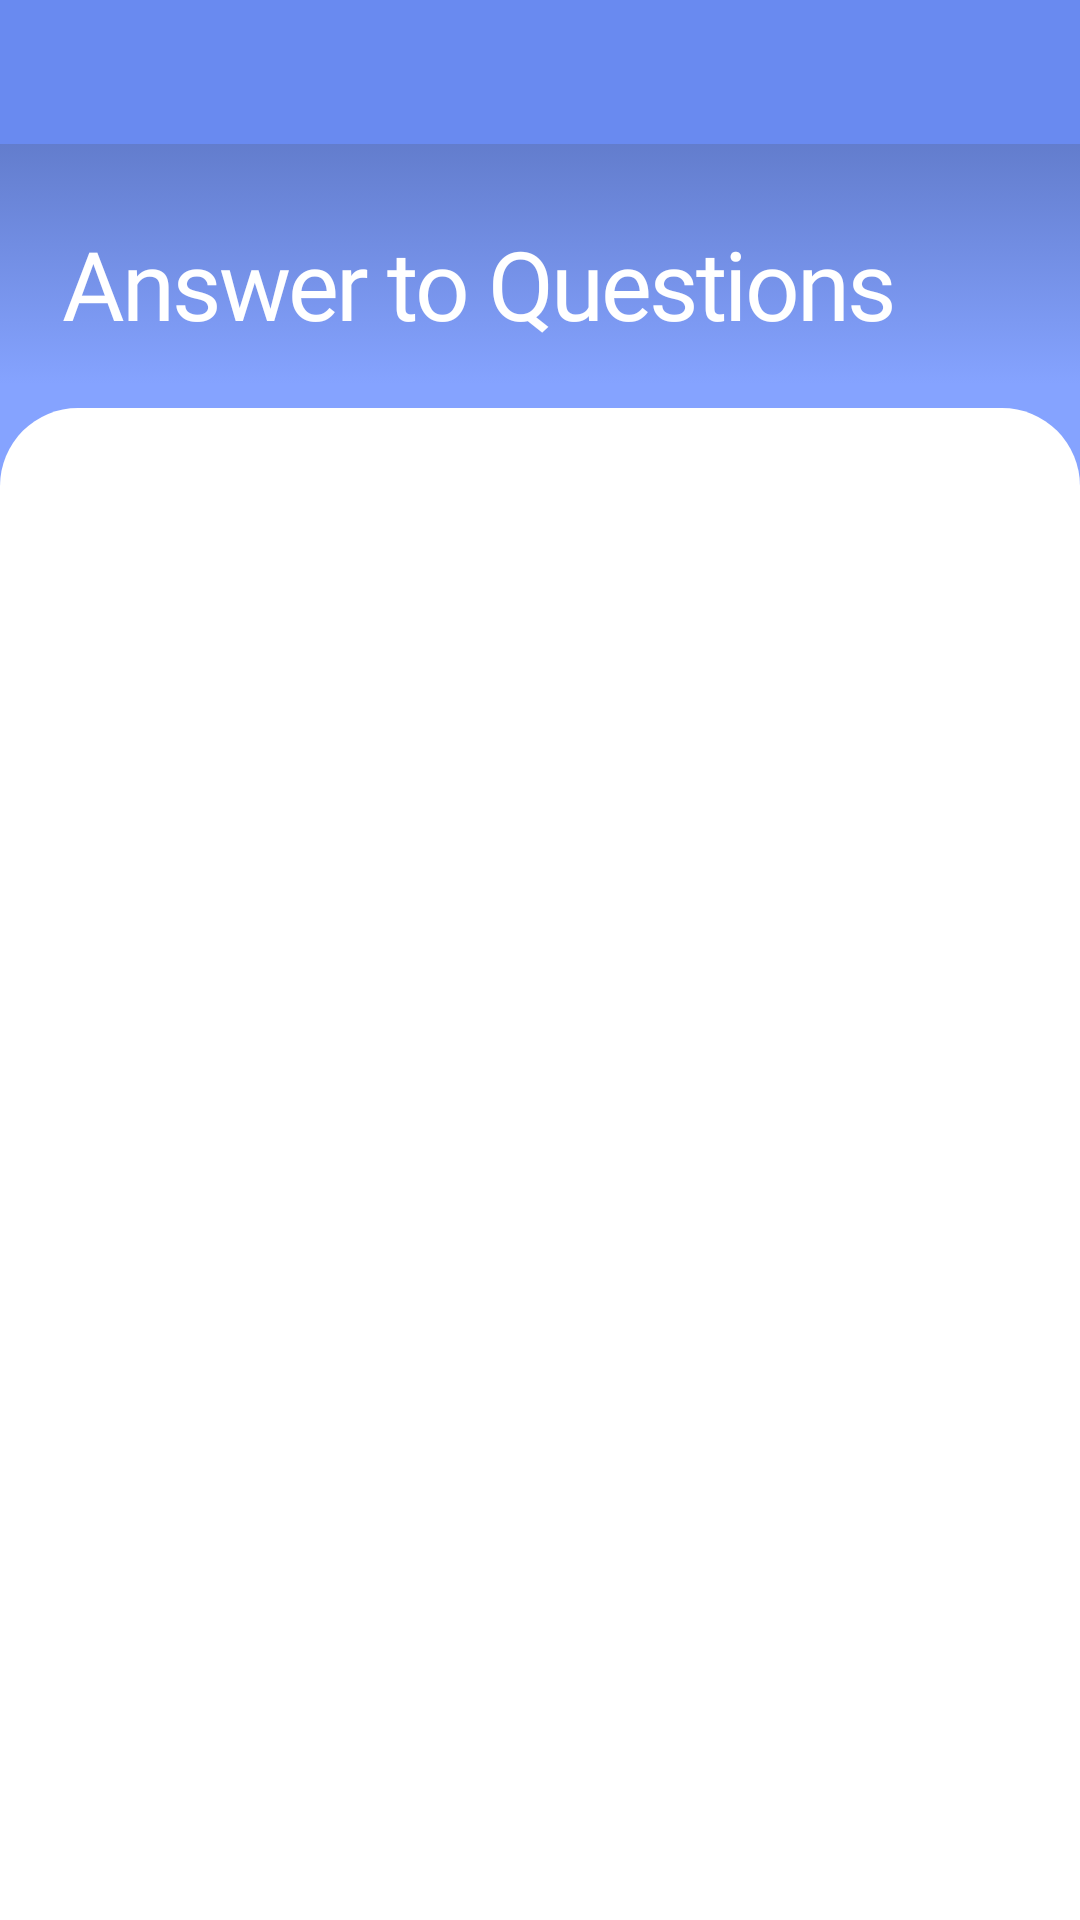

Here is an Android app screen rendered from its layout file. Give the layout XML and the strings, colors and styles it references.
<!-- AndroidManifest.xml: application theme AppTheme -->
<!-- res/layout/activity_answers.xml -->
<?xml version="1.0" encoding="utf-8"?>
<RelativeLayout
        xmlns:android="http://schemas.android.com/apk/res/android"
        xmlns:tools="http://schemas.android.com/tools"
        xmlns:app="http://schemas.android.com/apk/res-auto"
        android:layout_width="match_parent"
        android:layout_height="match_parent"
        android:background="@drawable/bg_main_gradient"
        tools:context=".activities.other.AnswersActivity">

    <include layout="@layout/custom_appbar"/>

    <androidx.core.widget.NestedScrollView
            android:layout_width="match_parent"
            android:layout_height="match_parent"
            android:layout_below="@id/rl_appbar_root"
            android:fillViewport="true">

        <LinearLayout
                android:layout_width="match_parent"
                android:layout_height="match_parent"
                android:orientation="vertical">

            <TextView
                    android:layout_width="wrap_content"
                    android:layout_height="wrap_content"
                    android:layout_marginRight="21dp"
                    android:layout_marginTop="25dp"
                    android:layout_marginBottom="20dp"
                    android:text="Answer to Questions"
                    style="@style/NormalWhite_Bold_32sp"
                    android:layout_marginLeft="21dp"/>

            <LinearLayout
                    android:layout_width="match_parent"
                    android:layout_height="match_parent"
                    android:orientation="vertical"
                    android:paddingTop="30dp"
                    android:paddingRight="21dp"
                    android:paddingLeft="21dp"
                    android:background="@drawable/half_round_white_bg">

                <androidx.recyclerview.widget.RecyclerView
                        android:id="@+id/rv_questions"
                        android:layout_width="match_parent"
                        tools:listitem="@layout/item_answer_q"
                        android:layout_height="wrap_content"/>


            </LinearLayout>

        </LinearLayout>

    </androidx.core.widget.NestedScrollView>

</RelativeLayout>
<!-- res/layout/custom_appbar.xml (included above) -->
<?xml version="1.0" encoding="utf-8"?>
<RelativeLayout
        android:id="@+id/rl_appbar_root"
        xmlns:android="http://schemas.android.com/apk/res/android"
        android:layout_width="match_parent"
        tools:background="@color/colorPrimaryLight"
        android:layout_height="48dp" xmlns:tools="http://schemas.android.com/tools">

    <LinearLayout
            android:id="@+id/ll_center"
            android:layout_width="wrap_content"
            android:layout_height="match_parent"
            android:layout_centerInParent="true"
            android:orientation="horizontal">
            <TextView
                    android:id="@+id/tv_title"
                    android:layout_width="wrap_content"
                    android:layout_height="match_parent"
                    android:gravity="center"
                    android:visibility="gone"
                    tools:visibility="visible"
                    style="@style/NormalWhite_Bold_14sp"
                    android:text="HIGH RISE"/>
    </LinearLayout>

    <LinearLayout
            android:id="@+id/ll_left"
            android:layout_width="wrap_content"
            android:layout_height="match_parent"
            android:layout_alignParentLeft="true"

            android:orientation="horizontal">
        <ImageView
                android:id="@+id/iv_back"
                android:layout_width="56dp"
                android:paddingLeft="24dp"
                android:visibility="gone"
                tools:visibility="gone"
                android:paddingRight="16dp"
                android:layout_height="match_parent"
                android:src="@drawable/ic_back"
                />
        <ImageView
                android:id="@+id/iv_back_white"
                android:layout_width="56dp"
                android:paddingLeft="21dp"
                android:visibility="gone"
                tools:visibility="gone"
                android:paddingRight="16dp"
                android:layout_height="match_parent"
                android:src="@drawable/ic_left_arrow_white"
                />
        <ImageView
                android:id="@+id/iv_user"
                android:layout_width="56dp"
                android:paddingLeft="21dp"
                android:visibility="gone"
                tools:visibility="visible"
                android:paddingRight="16dp"
                android:layout_height="match_parent"
                android:src="@drawable/ic_user"
                />

    </LinearLayout>

    <LinearLayout
            android:id="@+id/ll_right"
            android:layout_width="wrap_content"
            android:layout_height="match_parent"
            android:layout_alignParentRight="true"
            android:orientation="horizontal">
        <ImageView
                android:id="@+id/iv_menu"
                android:layout_width="56dp"
                android:paddingRight="21dp"
                android:visibility="gone"
                tools:visibility="visible"
                android:paddingLeft="16dp"
                android:layout_height="match_parent"
                android:src="@drawable/ic_menu"
        />

        <ImageView
                android:id="@+id/iv_question"
                android:layout_width="56dp"
                android:paddingRight="21dp"
                android:visibility="gone"
                android:paddingLeft="16dp"
                android:layout_height="match_parent"
                android:src="@drawable/ic_question"
        />
    </LinearLayout>

</RelativeLayout>
<!-- res/layout/item_answer_q.xml (included above) -->
<?xml version="1.0" encoding="utf-8"?>
<LinearLayout
        xmlns:android="http://schemas.android.com/apk/res/android"
        android:layout_width="match_parent" xmlns:tools="http://schemas.android.com/tools"
        xmlns:app="http://schemas.android.com/apk/res-auto"
        android:background="@drawable/answer_border_main"
        android:orientation="vertical"
        android:layout_marginBottom="16dp"
        android:layout_height="wrap_content">

    <LinearLayout
            android:layout_width="match_parent"
            android:gravity="center_vertical"
            android:background="@drawable/semi_round_main_color"
            android:layout_height="wrap_content">
        <ToggleButton
                android:id="@+id/tb_bookmark"
                android:layout_width="30dp"
                android:adjustViewBounds="true"
                android:background="@drawable/sel_bookmark"
                android:textOn=""
                android:textOff=""
                android:visibility="gone"
                android:layout_height="40dp"/>

        <TextView
                android:id="@+id/tv_question"
                android:layout_width="wrap_content"
                android:paddingTop="10dp"
                android:paddingBottom="10dp"
                tools:text="1. Tell me something about youre fwfewfewfewselfefj wofjewofjeowfjeofj woefefweofjwoefje"
                style="@style/NormalWhite_Regular_14sp"
                android:layout_weight="1"
                android:layout_height="wrap_content"/>

        <ToggleButton
                android:id="@+id/tb_open"
                android:layout_width="40dp"
                android:textOn=""
                android:textOff=""
                android:visibility="gone"
                android:background="@drawable/sel_open"
                android:layout_height="40dp"/>

    </LinearLayout>

    <LinearLayout
            android:id="@+id/ll_open"
            android:visibility="visible"
            android:layout_width="match_parent"
            android:orientation="vertical"
            android:layout_height="wrap_content">

        <androidx.recyclerview.widget.RecyclerView
                android:id="@+id/rv_attempts"
                android:layout_width="match_parent"
                android:layout_margin="5dp"
                app:layoutManager="androidx.recyclerview.widget.LinearLayoutManager"
                tools:listitem="@layout/item_answer_attempt"
                android:layout_height="wrap_content"/>

        <TextView
                android:id="@+id/tv_retry"
                android:layout_width="match_parent"
                android:text="Record Another Attempt"
                style="@style/NormalWhite_Bold_12sp"
                android:gravity="center"
                android:layout_margin="10dp"
                android:background="@drawable/semi_round_branding"
                android:layout_height="31dp"/>


    </LinearLayout>



</LinearLayout>
<!-- res/layout/item_answer_attempt.xml (included above) -->
<?xml version="1.0" encoding="utf-8"?>
<LinearLayout
        xmlns:android="http://schemas.android.com/apk/res/android"
        android:layout_width="match_parent" xmlns:tools="http://schemas.android.com/tools"
        android:orientation="vertical"
        android:layout_height="wrap_content">

    <LinearLayout android:layout_width="match_parent"
                  android:orientation="horizontal"
                  android:gravity="center_vertical"
                  android:layout_height="wrap_content">
        <TextView
                android:id="@+id/tv_num"
                android:layout_width="40dp"
                tools:text="3"
                android:layout_marginLeft="10dp"
                style="@style/NormalBlack_Regular_14sp"
                android:layout_height="wrap_content"/>

        <TextView
                android:id="@+id/tv_datetime"
                android:layout_width="wrap_content"
                tools:text="02/08/2021 11:11AM"
                android:layout_weight="1"
                style="@style/NormalGray_Regular_14sp"
                android:layout_height="wrap_content"/>

        <ImageView
                android:id="@+id/iv_play"
                android:layout_width="30dp"
                android:background="@drawable/sel_play"
                android:layout_height="30dp"/>

        <ImageView
                android:id="@+id/iv_trash"
                android:layout_width="30dp"
                android:visibility="gone"
                android:src="@drawable/ic_trash"
                android:layout_height="30dp"/>
    </LinearLayout>

    <View
            android:layout_width="match_parent"
            android:background="#707070"
            android:layout_marginRight="5dp"
            android:layout_marginLeft="5dp"
            android:layout_height="1dp"/>


</LinearLayout>
<!-- resources referenced by this layout -->
<resources>
  <color name="colorPrimaryLight">#698AF0</color>
  <!-- drawable half_round_white_bg (drawable) -->
  <?xml version="1.0" encoding="utf-8"?>
  <shape xmlns:android="http://schemas.android.com/apk/res/android"
      android:shape="rectangle">
      <solid android:color="@color/colorWhite" />
      <corners
               android:topRightRadius="26dp"
               android:topLeftRadius="26dp"/>
  
  </shape>
  <!-- drawable sel_bookmark (drawable) -->
  <?xml version="1.0" encoding="utf-8"?>
  <selector xmlns:android="http://schemas.android.com/apk/res/android">
  
      <item android:drawable="@drawable/ic_bookmark_selected"
            android:state_selected="true"/>
  
      <item android:drawable="@drawable/ic_bookmark_default"/>
  </selector>
  <!-- drawable sel_open (drawable) -->
  <?xml version="1.0" encoding="utf-8"?>
  <selector xmlns:android="http://schemas.android.com/apk/res/android">
  
      <item android:drawable="@drawable/ic_open_selected"
            android:state_selected="true"/>
  
      <item android:drawable="@drawable/ic_open_default"/>
  </selector>
  <!-- drawable sel_play (drawable) -->
  <?xml version="1.0" encoding="utf-8"?>
  <selector xmlns:android="http://schemas.android.com/apk/res/android">
  
      <item android:drawable="@drawable/ic_play_selected"
            android:state_selected="true"/>
  
      <item android:drawable="@drawable/ic_play_default"/>
  </selector>
  <style name="NormalBlack_Regular_14sp">
          <item name="android:letterSpacing">-0.03</item>
          <item name="android:fontFamily">@font/heebo_regular</item>
          <item name="android:textColor">@color/colorFont1</item>
          <item name="android:textSize">14sp</item>
      </style>
  <style name="NormalGray_Regular_14sp">
          <item name="android:letterSpacing">-0.03</item>
          <item name="android:fontFamily">@font/heebo_regular</item>
          <item name="android:textColor">@color/colorFont2</item>
          <item name="android:textSize">14sp</item>
      </style>
  <style name="NormalWhite_Bold_12sp">
          <item name="android:letterSpacing">-0.03</item>
          <item name="android:fontFamily">@font/heebo_bold</item>
          <item name="android:textColor">@color/colorWhite</item>
          <item name="android:textSize">12sp</item>
      </style>
  <style name="NormalWhite_Bold_14sp">
          <item name="android:letterSpacing">-0.03</item>
          <item name="android:fontFamily">@font/heebo_bold</item>
          <item name="android:textColor">@color/colorWhite</item>
          <item name="android:textSize">14sp</item>
      </style>
  <style name="NormalWhite_Bold_32sp">
          <item name="android:letterSpacing">-0.03</item>
          <item name="android:fontFamily">@font/heebo_bold</item>
          <item name="android:textColor">@color/colorWhite</item>
          <item name="android:textSize">32sp</item>
      </style>
  <style name="NormalWhite_Regular_14sp">
          <item name="android:letterSpacing">-0.03</item>
          <item name="android:fontFamily">@font/heebo_regular</item>
          <item name="android:textColor">@color/colorWhite</item>
          <item name="android:textSize">14sp</item>
      </style>
  <color name="colorPrimary">#446BE3</color>
  <color name="colorWhite">#FFFFFF</color>
  <color name="colorMainItem">#85A3FF</color>
  <color name="colorFont1">#191919</color>
  <color name="colorFont2">#767676</color>
  <color name="colorPrimaryDark">#6B83CD</color>
  <color name="colorAccent">#03DAC5</color>
  <style name="Widget.MyTheme.ListView" parent="android:Widget.ListView">
          <item name="android:overScrollMode">never</item>
      </style>
  <style name="Widget.MyTheme.ScrollView" parent="android:Widget.ScrollView">
          <item name="android:overScrollMode">never</item>
      </style>
</resources>
